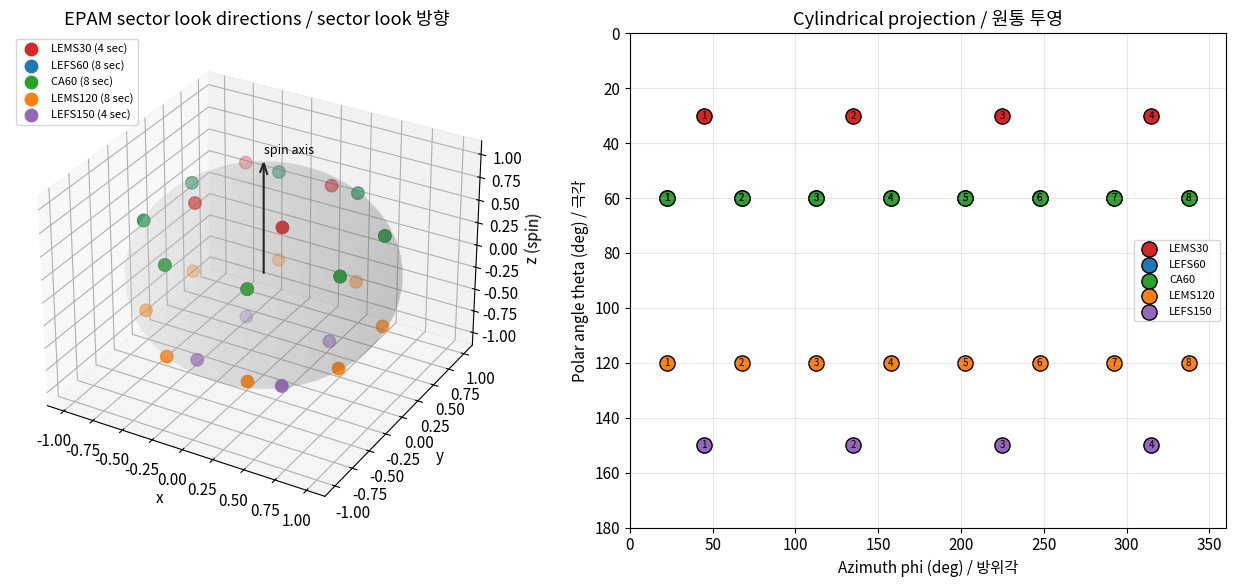
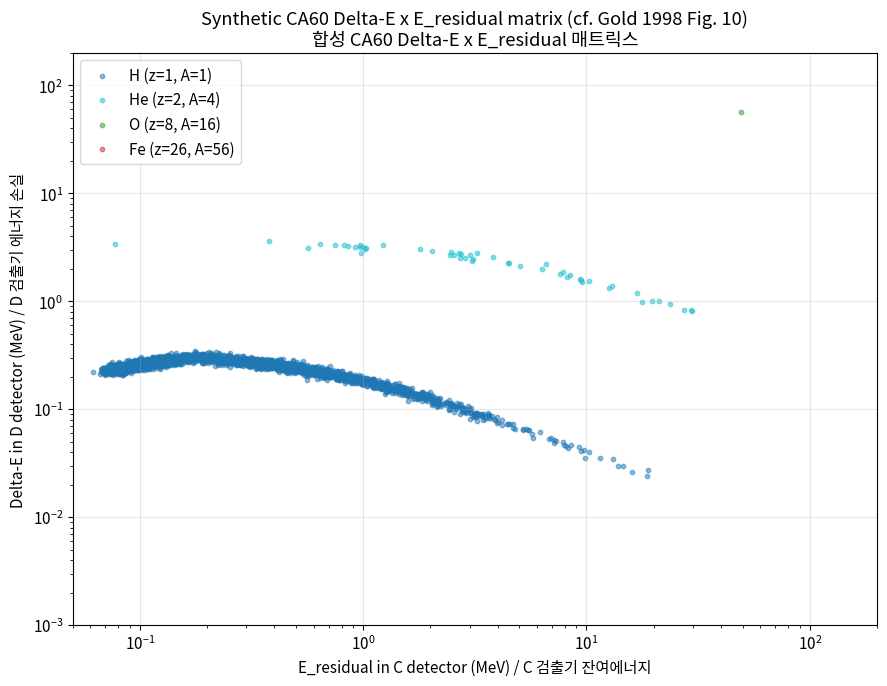
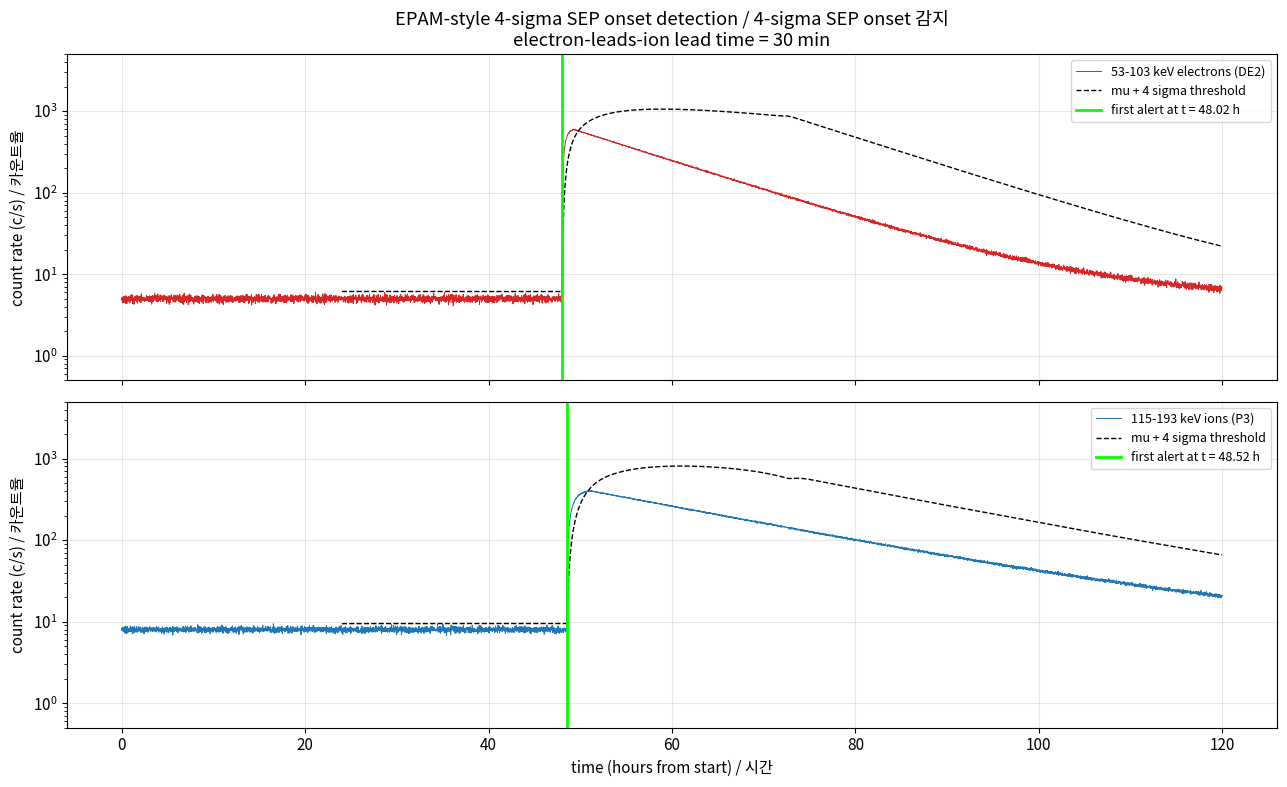
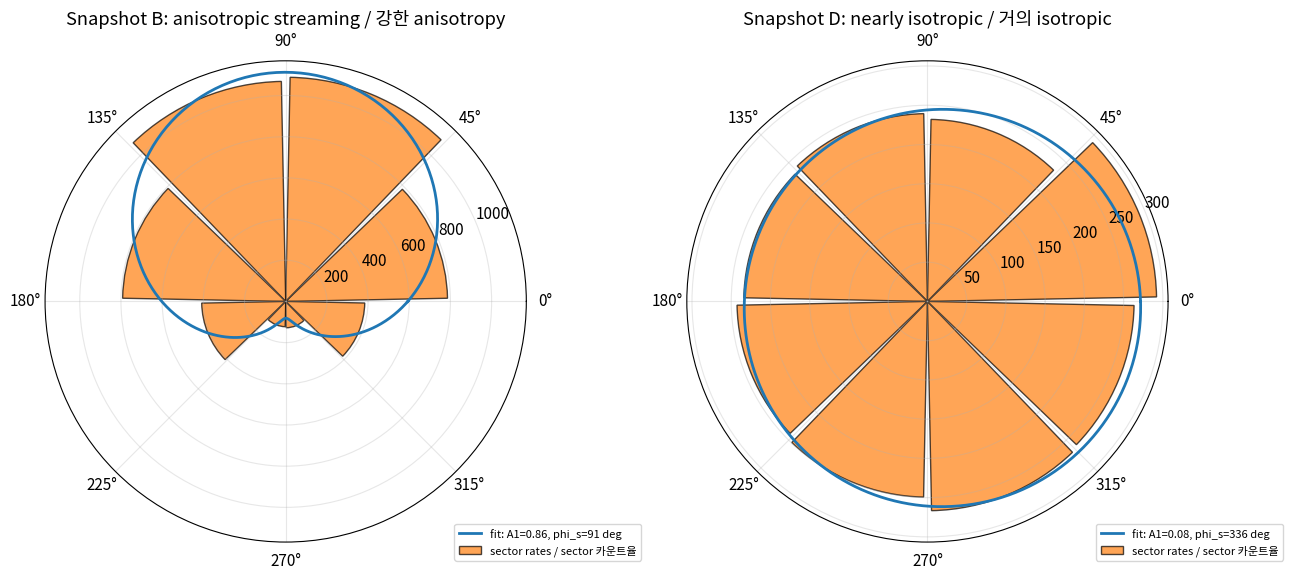

The matplotlib source for these figures, in order:
"""Imports and global plotting configuration for the EPAM implementation notebook.

All cells use NumPy, SciPy, and Matplotlib only. No external data files are read;
every figure is reproduced from synthetic data designed to match the qualitative
behavior described in Gold et al. (1998).
"""

import numpy as np
import matplotlib.pyplot as plt
from scipy import stats
from scipy.ndimage import uniform_filter1d

rng = np.random.default_rng(seed=19970825)  # ACE launch date as seed

plt.rcParams.update({
    'figure.figsize': (10, 6),
    'font.size': 11,
    'axes.grid': True,
    'grid.alpha': 0.3,
})

"""Define the five EPAM telescope geometries.

Returns
-------
telescopes : list of dict
    Each entry has keys: name, theta_deg (polar angle from spin axis),
    n_sectors, dwell_s, geometric_factor_cm2sr, full_cone_deg, role.
"""

telescopes = [
    {'name': 'LEMS30',  'theta_deg':  30.0, 'n_sectors': 4, 'dwell_s': 3.0,
     'geometric_factor_cm2sr': 0.428, 'full_cone_deg': 51.0, 'role': 'ions'},
    {'name': 'LEFS60',  'theta_deg':  60.0, 'n_sectors': 8, 'dwell_s': 1.5,
     'geometric_factor_cm2sr': 0.397, 'full_cone_deg': 53.0, 'role': 'electrons'},
    {'name': 'CA60',    'theta_deg':  60.0, 'n_sectors': 8, 'dwell_s': 1.5,
     'geometric_factor_cm2sr': 0.103, 'full_cone_deg': 45.0, 'role': 'ion-composition'},
    {'name': 'LEMS120', 'theta_deg': 120.0, 'n_sectors': 8, 'dwell_s': 1.5,
     'geometric_factor_cm2sr': 0.428, 'full_cone_deg': 51.0, 'role': 'ions'},
    {'name': 'LEFS150', 'theta_deg': 150.0, 'n_sectors': 4, 'dwell_s': 3.0,
     'geometric_factor_cm2sr': 0.397, 'full_cone_deg': 53.0, 'role': 'electrons'},
]


def sector_look_directions(theta_deg: float, n_sectors: int) -> np.ndarray:
    """Compute unit-vector look directions of all sectors of a telescope.

    Args:
        theta_deg: Polar angle of the telescope axis (degrees from spin z-axis).
        n_sectors: Number of azimuthal sectors per spin (4 or 8 for EPAM).

    Returns:
        Array of shape (n_sectors, 3) with sector-center unit vectors in the
        spacecraft frame (z = spin axis, +x = arbitrary reference at phi = 0).
    """
    theta = np.deg2rad(theta_deg)
    dphi = 2.0 * np.pi / n_sectors
    phi = (np.arange(n_sectors) + 0.5) * dphi
    return np.column_stack([
        np.sin(theta) * np.cos(phi),
        np.sin(theta) * np.sin(phi),
        np.full_like(phi, np.cos(theta)),
    ])


print(f"{'Telescope':<10} {'theta':>6} {'sectors':>8} {'dwell(s)':>9} {'G(cm^2 sr)':>11}  role")
print('-' * 60)
for t in telescopes:
    print(f"{t['name']:<10} {t['theta_deg']:>5.0f}  {t['n_sectors']:>8d} "
          f"{t['dwell_s']:>9.1f} {t['geometric_factor_cm2sr']:>11.3f}  {t['role']}")

"""Visualize the 5 telescope sector look directions on a 3-D unit sphere
and a Mollweide-style 2-D projection. The figure mirrors Gold et al. Fig. 2
but in our own (x, y, z) coordinates.
"""

colors = {'LEMS30': 'tab:red', 'LEFS60': 'tab:blue', 'CA60': 'tab:green',
          'LEMS120': 'tab:orange', 'LEFS150': 'tab:purple'}

fig = plt.figure(figsize=(13, 6))

# 3-D sphere with sector centers
ax3d = fig.add_subplot(1, 2, 1, projection='3d')
u = np.linspace(0, 2 * np.pi, 60)
v = np.linspace(0, np.pi, 30)
ax3d.plot_surface(np.outer(np.cos(u), np.sin(v)),
                  np.outer(np.sin(u), np.sin(v)),
                  np.outer(np.ones_like(u), np.cos(v)),
                  color='lightgray', alpha=0.15, edgecolor='none')
for t in telescopes:
    n = sector_look_directions(t['theta_deg'], t['n_sectors'])
    ax3d.scatter(n[:, 0], n[:, 1], n[:, 2], s=80, color=colors[t['name']],
                 label=f"{t['name']} ({t['n_sectors']} sec)", depthshade=True)
ax3d.quiver(0, 0, 0, 0, 0, 1.2, color='k', arrow_length_ratio=0.1)
ax3d.text(0, 0, 1.3, 'spin axis', fontsize=9)
ax3d.set_xlabel('x'); ax3d.set_ylabel('y'); ax3d.set_zlabel('z (spin)')
ax3d.set_title('EPAM sector look directions / sector look 방향')
ax3d.legend(loc='upper left', fontsize=8)

# 2-D theta-phi map (cylindrical projection)
ax2d = fig.add_subplot(1, 2, 2)
for t in telescopes:
    n = sector_look_directions(t['theta_deg'], t['n_sectors'])
    phi = np.rad2deg(np.arctan2(n[:, 1], n[:, 0])) % 360.0
    theta = np.rad2deg(np.arccos(n[:, 2]))
    ax2d.scatter(phi, theta, s=120, color=colors[t['name']],
                 edgecolor='k', label=t['name'])
    for i, (ph, th) in enumerate(zip(phi, theta)):
        ax2d.annotate(str(i + 1), (ph, th), fontsize=7, ha='center', va='center')
ax2d.invert_yaxis()
ax2d.set_xlabel('Azimuth phi (deg) / 방위각')
ax2d.set_ylabel('Polar angle theta (deg) / 극각')
ax2d.set_title('Cylindrical projection / 원통 투영')
ax2d.legend(loc='center right', fontsize=8)
ax2d.set_xlim(0, 360); ax2d.set_ylim(180, 0)

plt.tight_layout()
plt.show()

"""Simplified non-relativistic stopping power dE/dx for an ion of charge z
and mass number A at kinetic energy E (MeV/nuc).

    -dE/dx ~ K * z^2 / beta^2  ~ K' * z^2 * A / E

We use natural-unit constants normalized so that protons at 1 MeV deposit
approximately 25 MeV/(g/cm^2) in silicon — a reasonable order-of-magnitude
match for the EPAM thin-D detector (4.8 micron) regime.
"""

MP_C2_MEV = 938.272  # proton rest energy [MeV]
ME_C2_MEV = 0.511    # electron rest energy [MeV]
K_BB = 0.307         # Bethe-Bloch coefficient [MeV cm^2 / g] approx
Z_OVER_A_SI = 14.0 / 28.086
I_SI_MEV = 173e-6


def stopping_power_ion(E_MeV_per_nuc: np.ndarray, z: int, A: int) -> np.ndarray:
    """Approximate non-relativistic stopping power for an ion in silicon.

    Args:
        E_MeV_per_nuc: Kinetic energy per nucleon (MeV/nuc).
        z: Ion charge state (assumed fully stripped).
        A: Mass number.

    Returns:
        Stopping power -dE/dx in MeV / (g/cm^2). Total energy loss in the
        4.8 micron thin D detector follows by multiplying by the column density.
    """
    E = np.asarray(E_MeV_per_nuc, dtype=float)
    gamma = 1.0 + E / MP_C2_MEV
    beta2 = 1.0 - 1.0 / gamma**2
    log_term = np.log(2.0 * ME_C2_MEV * beta2 * gamma**2 / I_SI_MEV) - beta2
    log_term = np.maximum(log_term, 1.0)  # floor at low energies
    return K_BB * Z_OVER_A_SI * (z**2) / np.maximum(beta2, 1e-3) * log_term


def gyroradius_electron(E_keV: np.ndarray, B_tesla: float = 0.2) -> np.ndarray:
    """Gyroradius (cm) of an electron of kinetic energy E_keV in field B.

    Uses fully relativistic momentum: p c = sqrt((E + m_e c^2)^2 - (m_e c^2)^2).

    Args:
        E_keV: Kinetic energy (keV).
        B_tesla: Magnetic flux density of the LEMS magnet (Tesla).

    Returns:
        Gyroradius in cm. The LEMS magnet path is ~3 cm; electrons whose
        gyroradius is below this value are deflected away from detector M.
    """
    E_MeV = np.asarray(E_keV) * 1e-3
    pc_MeV = np.sqrt((E_MeV + ME_C2_MEV)**2 - ME_C2_MEV**2)  # MeV
    p_kg_m_s = pc_MeV * 1.602e-13 / 2.998e8  # kg m/s
    r_m = p_kg_m_s / (1.602e-19 * B_tesla)
    return r_m * 100.0  # cm


# Sanity print
for E in [100.0, 500.0, 1000.0]:
    print(f"electron {E:5.0f} keV: r_gyro = {gyroradius_electron(E):.2f} cm "
          f"(deflected if << 3 cm)")
for sp, z, A in [('H', 1, 1), ('He', 2, 4), ('O', 8, 16), ('Fe', 26, 56)]:
    dEdx = stopping_power_ion(np.array([1.0]), z, A)[0]
    print(f"{sp:>2s} at 1 MeV/nuc: -dE/dx = {dEdx:7.1f} MeV cm^2/g  (z^2*A = {z**2 * A})")

"""Reproduce the spirit of Gold et al. Fig. 10: a Delta-E vs E_residual matrix
for the CA60 telescope showing distinct hyperbolic tracks for H, He, CNO, Fe.

We simulate ~3000 ions sampled from a power-law spectrum, compute the energy
deposited in the thin D detector (4.8 micron Si = 1.12e-3 g/cm^2) and the
residual energy in the thick C detector (200 micron Si = 4.66e-2 g/cm^2),
then plot the resulting log-log scatter.
"""

D_THICKNESS_GCM2 = 4.8e-4 * 2.33  # 4.8 micron Si
C_THICKNESS_GCM2 = 200e-4 * 2.33  # 200 micron Si

species = [
    ('H',  1,  1, 1.00, 'tab:blue'),
    ('He', 2,  4, 0.10, 'tab:cyan'),
    ('O',  8, 16, 0.005, 'tab:green'),
    ('Fe', 26, 56, 0.001, 'tab:red'),
]

fig, ax = plt.subplots(figsize=(9, 7))
for sp, z, A, frac, color in species:
    n_events = int(3000 * frac)
    if n_events < 5:
        n_events = 50
    # Power-law sampling in MeV/nuc, gamma = 2.5
    u = rng.uniform(0, 1, n_events)
    E_per_nuc = 0.3 * (1 - u)**(-1.0 / 1.5)  # ~0.3 to ~10 MeV/nuc
    E_per_nuc = E_per_nuc[E_per_nuc < 20.0]
    dEdx = stopping_power_ion(E_per_nuc, z, A)
    delta_E = dEdx * D_THICKNESS_GCM2 * A    # MeV deposited in D (multiply by A for total)
    E_total_MeV = E_per_nuc * A
    E_residual = np.maximum(E_total_MeV - delta_E, 0.01)
    # Add detector resolution noise (5% Gaussian)
    delta_E *= rng.normal(1.0, 0.05, len(delta_E))
    E_residual *= rng.normal(1.0, 0.05, len(E_residual))
    ax.scatter(E_residual, delta_E, s=10, color=color, alpha=0.5, label=f"{sp} (z={z}, A={A})")

ax.set_xscale('log'); ax.set_yscale('log')
ax.set_xlabel('E_residual in C detector (MeV) / C 검출기 잔여에너지')
ax.set_ylabel('Delta-E in D detector (MeV) / D 검출기 에너지 손실')
ax.set_title('Synthetic CA60 Delta-E x E_residual matrix (cf. Gold 1998 Fig. 10)\n'
             '합성 CA60 Delta-E x E_residual 매트릭스')
ax.legend()
ax.set_xlim(0.05, 200); ax.set_ylim(0.001, 200)
plt.tight_layout()
plt.show()

print('Hyperbolic tracks separated by z^2*A factor confirm the basis of W1-W8 species channels.')

"""Generate a synthetic 5-day SEP event time series at 1-min cadence.

Two channels:
  - DE2 (53-103 keV electrons, LEMS30 deflected-electron channel)
  - P3  (115-193 keV ions, LEMS30 ion channel)

Background is Poisson with quiet-time means typical of L1 (a few c/s).
An impulsive event injects a fast-rising / slow-decaying enhancement,
with the electron pulse arriving ~30 min before the ion pulse to mimic
velocity dispersion (the basis of the RTSW 'electron-leads-ion' lead time).
"""

n_minutes = 5 * 24 * 60                 # 5 days at 1-minute cadence
t = np.arange(n_minutes)                # minutes from start

bg_e = 5.0   # quiet-time electron count rate (c/s, channel-integrated)
bg_i = 8.0   # quiet-time ion count rate


def sep_pulse(t_min: np.ndarray, t_onset: float, peak: float, tau_rise: float,
              tau_decay: float) -> np.ndarray:
    """Asymmetric exponential rise/decay pulse for synthetic SEP injection."""
    dt = t_min - t_onset
    pulse = np.zeros_like(dt, dtype=float)
    rise = (dt >= 0) & (dt < 4 * tau_rise)
    pulse[rise] = peak * (1 - np.exp(-dt[rise] / tau_rise))
    decay = dt >= 4 * tau_rise
    peak_value = peak * (1 - np.exp(-4))
    pulse[decay] = peak_value * np.exp(-(dt[decay] - 4 * tau_rise) / tau_decay)
    return pulse


rate_e_true = bg_e + sep_pulse(t, t_onset=2 * 24 * 60 + 0,    peak=600.0,
                                tau_rise=20.0, tau_decay=12 * 60.0)
rate_i_true = bg_i + sep_pulse(t, t_onset=2 * 24 * 60 + 30,   peak=400.0,
                                tau_rise=40.0, tau_decay=20 * 60.0)

# Poisson counting noise per 60-second sample
counts_e = rng.poisson(rate_e_true * 60.0).astype(float) / 60.0
counts_i = rng.poisson(rate_i_true * 60.0).astype(float) / 60.0

print(f'simulated electron channel: bg={bg_e:.1f}, peak~{rate_e_true.max():.1f} c/s')
print(f'simulated ion channel    : bg={bg_i:.1f}, peak~{rate_i_true.max():.1f} c/s')

"""Compute the 4-sigma above 1-day baseline trigger and visualize lead time.

Algorithm (per channel):
  1. Compute rolling mean mu and rolling std sigma over the previous
     1440 samples (= 1 day at 1-minute cadence).
  2. ALERT if C(t) > mu(t) + 4 * sigma(t) for a sample.
  3. Onset time = first ALERT sample within the event window.

The 1-day baseline is computed *causally* (uses only past samples) so that
the algorithm matches what an operational pipeline can do at time t.
"""

WINDOW = 1440  # 1 day in minutes
K_SIGMA = 4.0


def rolling_baseline(x: np.ndarray, window: int) -> tuple[np.ndarray, np.ndarray]:
    """Causal rolling mean and std over a trailing window.

    Args:
        x: 1-D time series.
        window: Number of trailing samples to use.

    Returns:
        Tuple (mu, sigma) of arrays the same length as x. The first window-1
        samples are filled with NaN since no full baseline is available.
    """
    mu = np.full_like(x, np.nan, dtype=float)
    sd = np.full_like(x, np.nan, dtype=float)
    for i in range(window, len(x)):
        seg = x[i - window:i]
        mu[i] = seg.mean()
        sd[i] = seg.std(ddof=1)
    return mu, sd


mu_e, sd_e = rolling_baseline(counts_e, WINDOW)
mu_i, sd_i = rolling_baseline(counts_i, WINDOW)
thr_e = mu_e + K_SIGMA * sd_e
thr_i = mu_i + K_SIGMA * sd_i

alert_e = counts_e > thr_e
alert_i = counts_i > thr_i

# First alert minute in each channel (onset)
onset_e = np.argmax(alert_e) if alert_e.any() else -1
onset_i = np.argmax(alert_i) if alert_i.any() else -1
lead_min = onset_i - onset_e if (onset_e > 0 and onset_i > 0) else 0

fig, axes = plt.subplots(2, 1, figsize=(13, 8), sharex=True)
for ax, counts, thr, onset, label, color in [
    (axes[0], counts_e, thr_e, onset_e, '53-103 keV electrons (DE2)', 'tab:red'),
    (axes[1], counts_i, thr_i, onset_i, '115-193 keV ions (P3)',     'tab:blue'),
]:
    ax.plot(t / 60.0, counts, color=color, lw=0.7, label=label)
    ax.plot(t / 60.0, thr, color='k', lw=1.0, ls='--',
            label=f'mu + {K_SIGMA:.0f} sigma threshold')
    if onset > 0:
        ax.axvline(onset / 60.0, color='lime', lw=2.0,
                   label=f'first alert at t = {onset / 60.0:.2f} h')
    ax.set_yscale('log')
    ax.set_ylabel('count rate (c/s) / 카운트율')
    ax.legend(loc='upper right', fontsize=9)
    ax.set_ylim(0.5, 5e3)
axes[1].set_xlabel('time (hours from start) / 시간')
axes[0].set_title(f'EPAM-style 4-sigma SEP onset detection / 4-sigma SEP onset 감지\n'
                  f'electron-leads-ion lead time = {lead_min} min')
plt.tight_layout()
plt.show()

print(f'electron onset: minute {onset_e}  ({onset_e / 60.0:.2f} h)')
print(f'ion onset    : minute {onset_i}  ({onset_i / 60.0:.2f} h)')
print(f'lead time    : {lead_min} minutes (electrons before ions)')

"""Generate two synthetic LEMS120 sector-count snapshots (8 sectors at theta=120 deg)
and fit the first-order anisotropy model C_k = C0 (1 + A1 cos(phi_k - phi_s)).

Snapshot B: strong streaming along phi_s = 90 deg (intense in sectors 2-4).
Snapshot D: nearly isotropic plateau (later in the event).
These mirror Gold et al. 1998 Fig. 6 sub-events B and D.
"""

n_sectors = 8
phi_centers = np.deg2rad((np.arange(n_sectors) + 0.5) * (360.0 / n_sectors))


def synth_sector_counts(C0: float, A1: float, phi_s_deg: float,
                        n_sec: int = 8, total_time_s: float = 12.0) -> np.ndarray:
    """Synthesize Poisson-noised sector counts for one spin.

    Args:
        C0: Mean count rate (c/s, sector-averaged).
        A1: First-order anisotropy amplitude (0 = isotropic, ~1 = strong).
        phi_s_deg: Streaming direction azimuth (degrees).
        n_sec: Number of sectors.
        total_time_s: Spin period to convert rate to total counts per sector.

    Returns:
        Counts per sector for a single spin (Poisson realizations).
    """
    phi_s = np.deg2rad(phi_s_deg)
    phi = (np.arange(n_sec) + 0.5) * (2.0 * np.pi / n_sec)
    expected_rate = C0 * (1.0 + A1 * np.cos(phi - phi_s))
    expected_counts = np.maximum(expected_rate, 0.1) * (total_time_s / n_sec)
    return rng.poisson(expected_counts).astype(float)


C0_true_B, A1_true_B, phi_s_true_B = 600.0, 0.85, 90.0
C0_true_D, A1_true_D, phi_s_true_D = 250.0, 0.05, 0.0

counts_B = synth_sector_counts(C0_true_B, A1_true_B, phi_s_true_B)
counts_D = synth_sector_counts(C0_true_D, A1_true_D, phi_s_true_D)
rates_B = counts_B / (12.0 / n_sectors)  # convert back to c/s per sector
rates_D = counts_D / (12.0 / n_sectors)


def fit_first_order(rates: np.ndarray, phi: np.ndarray) -> tuple[float, float, float]:
    """Linear least-squares fit of C(phi) = C0 + a cos(phi) + b sin(phi).

    Args:
        rates: Sector count rates (c/s).
        phi: Sector center azimuths (radians).

    Returns:
        Tuple (C0_fit, A1_fit, phi_s_fit_deg) recovering the model parameters.
    """
    X = np.column_stack([np.ones_like(phi), np.cos(phi), np.sin(phi)])
    coef, *_ = np.linalg.lstsq(X, rates, rcond=None)
    C0_fit, a, b = coef
    A1_fit = np.hypot(a, b) / C0_fit
    phi_s_fit = np.rad2deg(np.arctan2(b, a)) % 360.0
    return C0_fit, A1_fit, phi_s_fit


fitB = fit_first_order(rates_B, phi_centers)
fitD = fit_first_order(rates_D, phi_centers)
print(f'Snapshot B (anisotropic): true C0={C0_true_B:.0f}, A1={A1_true_B:.2f}, '
      f'phi_s={phi_s_true_B:.0f} deg')
print(f'                fit:      C0={fitB[0]:.0f}, A1={fitB[1]:.2f}, '
      f'phi_s={fitB[2]:.0f} deg')
print(f'Snapshot D (isotropic)  : true C0={C0_true_D:.0f}, A1={A1_true_D:.2f}')
print(f'                fit:      C0={fitD[0]:.0f}, A1={fitD[1]:.2f}, '
      f'phi_s={fitD[2]:.0f} deg')

"""Compton-Getting illustration and pie-plot visualization of the two snapshots.

Pie plots in the spin plane (Fig. 7 in Gold 1998) show sector-resolved rates.
We also compute the Compton-Getting prediction A_CG = (2+gamma) V/v cos(theta_V)
for typical solar wind parameters.
"""

# Compton-Getting numerical prediction
gamma_spec = 2.5                         # SEP power-law slope
V_sw_kms = 450.0                         # solar wind speed (km/s)
E_part_keV = 100.0                       # 100 keV ion
v_part_kms = 2.998e5 * np.sqrt(2.0 * E_part_keV / 1e3 / MP_C2_MEV)
A_CG_max = (2.0 + gamma_spec) * V_sw_kms / v_part_kms
print(f'Compton-Getting maximum A1: ({2 + gamma_spec:.1f}) * {V_sw_kms:.0f} / {v_part_kms:.0f} = '
      f'{A_CG_max:.3f}')
print(f'  (i.e. ~{A_CG_max * 100:.1f}% modulation from solar wind convection alone)')

fig, axes = plt.subplots(1, 2, figsize=(13, 6), subplot_kw={'projection': 'polar'})
phi_smooth = np.linspace(0, 2 * np.pi, 360)
for ax, rates, fit, title in [
    (axes[0], rates_B, fitB, 'Snapshot B: anisotropic streaming / 강한 anisotropy'),
    (axes[1], rates_D, fitD, 'Snapshot D: nearly isotropic / 거의 isotropic'),
]:
    width = 2 * np.pi / n_sectors
    ax.bar(phi_centers, rates, width=width * 0.95,
           color='tab:orange', edgecolor='k', alpha=0.7,
           label='sector rates / sector 카운트율')
    C0_f, A1_f, phi_s_f = fit
    model = C0_f * (1 + A1_f * np.cos(phi_smooth - np.deg2rad(phi_s_f)))
    ax.plot(phi_smooth, model, color='tab:blue', lw=2.0,
            label=f'fit: A1={A1_f:.2f}, phi_s={phi_s_f:.0f} deg')
    ax.set_title(title)
    ax.legend(loc='lower right', fontsize=8, bbox_to_anchor=(1.25, -0.05))
    ax.set_theta_zero_location('E')
    ax.set_theta_direction(1)

plt.tight_layout()
plt.show()

print('\nPie plots reproduce the spirit of Gold et al. 1998 Fig. 7:')
print('  - Snapshot B: strong sectoral imbalance, fitted streaming direction recovered.')
print('  - Snapshot D: near-uniform pie, A1 << 0.1 consistent with isotropy.')
